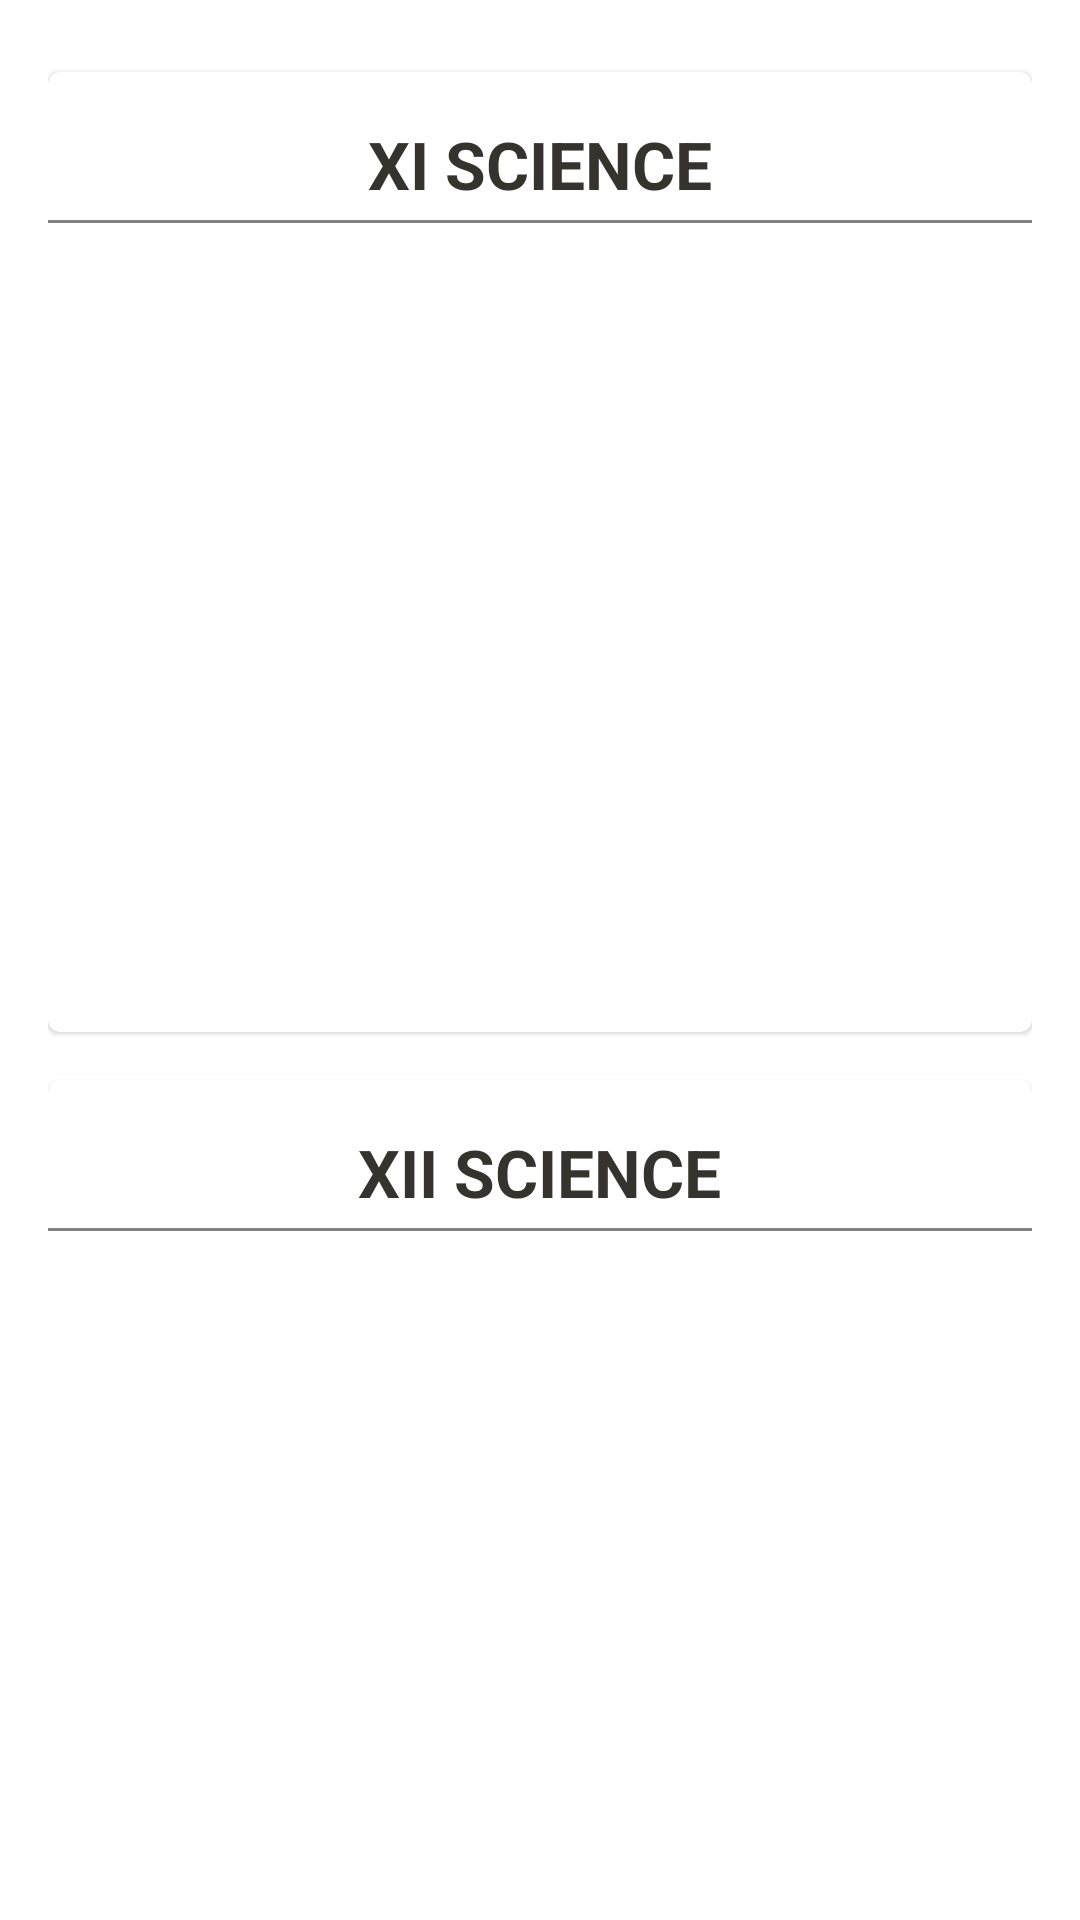

This screen was rendered from an Android layout file. Write that file and the resources it references.
<!-- AndroidManifest.xml: application theme AppTheme -->
<!-- res/layout/activity_test.xml -->
<?xml version="1.0" encoding="utf-8"?>
<androidx.core.widget.NestedScrollView xmlns:android="http://schemas.android.com/apk/res/android"
    xmlns:app="http://schemas.android.com/apk/res-auto"
    xmlns:tools="http://schemas.android.com/tools"
    android:layout_width="match_parent"
    android:layout_height="match_parent"
    tools:context=".testResult.TestActivity">

    <LinearLayout
        android:layout_width="match_parent"
        android:layout_height="match_parent"
        android:padding="@dimen/text_margin"
        android:orientation="vertical">

        <com.google.android.material.card.MaterialCardView
            android:layout_width="match_parent"
            android:layout_marginVertical="8dp"
            android:layout_height="320dp">

            <LinearLayout
                android:layout_width="match_parent"
                android:layout_height="wrap_content"
                android:orientation="vertical">

                <TextView
                    android:layout_width="wrap_content"
                    android:layout_height="wrap_content"
                    android:layout_gravity="center_horizontal"
                    android:layout_marginTop="@dimen/text_margin"
                    android:text="XI SCIENCE"
                    android:textColor="@color/textColor"
                    android:textSize="@dimen/title_size"
                    android:textStyle="bold" />

                <View
                    android:layout_width="match_parent"
                    android:layout_height="1dp"
                    android:layout_marginVertical="4dp"
                    android:background="@color/grey"/>

                <androidx.recyclerview.widget.RecyclerView
                    android:layout_width="match_parent"
                    android:layout_height="wrap_content"
                    android:id="@+id/xiScienceTestRecycler"/>

            </LinearLayout>



        </com.google.android.material.card.MaterialCardView>

        <com.google.android.material.card.MaterialCardView
            android:layout_width="match_parent"
            android:layout_marginVertical="8dp"
            android:layout_height="320dp">

            <LinearLayout
                android:layout_width="match_parent"
                android:layout_height="wrap_content"
                android:orientation="vertical">

                <TextView
                    android:layout_width="wrap_content"
                    android:layout_height="wrap_content"
                    android:layout_gravity="center_horizontal"
                    android:layout_marginTop="@dimen/text_margin"
                    android:text="XII SCIENCE"
                    android:textColor="@color/textColor"
                    android:textSize="@dimen/title_size"
                    android:textStyle="bold" />

                <View
                    android:layout_width="match_parent"
                    android:layout_height="1dp"
                    android:layout_marginVertical="4dp"
                    android:background="@color/grey"/>

                <androidx.recyclerview.widget.RecyclerView
                    android:layout_width="match_parent"
                    android:layout_height="wrap_content"
                    android:id="@+id/xiiScienceTestRecycler"/>

            </LinearLayout>

        </com.google.android.material.card.MaterialCardView>

        <com.google.android.material.card.MaterialCardView
            android:layout_width="match_parent"
            android:layout_marginVertical="8dp"
            android:layout_height="320dp">

            <LinearLayout
                android:layout_width="match_parent"
                android:layout_height="wrap_content"
                android:orientation="vertical">

                <TextView
                    android:layout_width="wrap_content"
                    android:layout_height="wrap_content"
                    android:layout_gravity="center_horizontal"
                    android:layout_marginTop="@dimen/text_margin"
                    android:text="ENGINEERING"
                    android:textColor="@color/textColor"
                    android:textSize="@dimen/title_size"
                    android:textStyle="bold" />

                <View
                    android:layout_width="match_parent"
                    android:layout_height="1dp"
                    android:layout_marginVertical="4dp"
                    android:background="@color/grey"/>

                <androidx.recyclerview.widget.RecyclerView
                    android:layout_width="match_parent"
                    android:layout_height="wrap_content"
                    android:id="@+id/engineeringTestRecycler"/>

            </LinearLayout>

        </com.google.android.material.card.MaterialCardView>

    </LinearLayout>

</androidx.core.widget.NestedScrollView>
<!-- resources referenced by this layout -->
<resources>
  <color name="grey">#828080</color>
  <color name="textColor">#35332E</color>
  <dimen name="text_margin">16dp</dimen>
  <dimen name="title_size">22sp</dimen>
  <style name="AppTheme" parent="Theme.MaterialComponents.DayNight.DarkActionBar">
          
          <item name="colorPrimary">#FFC107</item>
          <item name="colorPrimaryDark">#FF9800</item>
          <item name="colorAccent">#FFEB3B</item>
      </style>
</resources>
